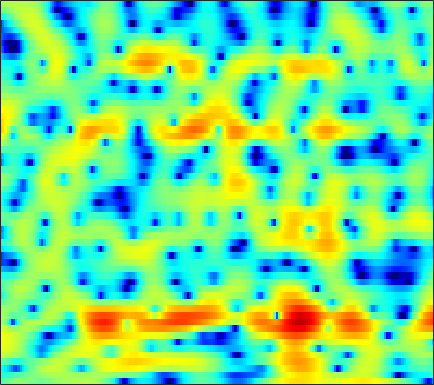

Data behind this chart, as committed beside it:
-3.1138, -2.3962, -1.5988, -0.96184, -0.57249, -0.16082, 0.14518, 0.3093, 0.44377, 0.48296, 0.43603, 0.35359, 0.19513, -0.010887, -0.18451, -0.41874, -0.62632, -0.744, -0.82749, -0.80323, -0.66407, -0.49704, -0.2162, 0.11511
-4.292, -4.107, -3.861, -3.615, -3.427, -3.164, -2.881, -2.65, -2.32, -1.967, -1.596, -1.314, -0.9384, -0.573, -0.309, 0.02517, 0.3379, 0.5575, 0.8298, 1.079, 1.304, 1.454, 1.627, 1.764
-5.047, -5.448, -6.287, -7.532, -8.783, -10.89, -13.06, -13.66, -11.99, -9.229, -6.744, -5.183, -3.458, -2.065, -1.19, -0.2059, 0.6103, 1.126, 1.709, 2.182, 2.565, 2.796, 3.024, 3.164
-0.9817, -1.255, -1.778, -2.455, -3.032, -3.803, -4.414, -4.648, -4.566, -4.092, -3.417, -2.892, -2.243, -1.695, -1.353, -0.9657, -0.6276, -0.3843, -0.05473, 0.3041, 0.7073, 1.033, 1.477, 1.902
3.057, 2.99, 2.812, 2.552, 2.314, 1.955, 1.559, 1.239, 0.7869, 0.2956, -0.2671, -0.7574, -1.544, -2.524, -3.422, -4.875, -6.63, -8.079, -9.67, -9.774, -8.204, -6.619, -4.575, -2.825
4.258, 4.259, 4.157, 3.951, 3.736, 3.382, 2.933, 2.527, 1.887, 1.126, 0.2325, -0.5362, -1.705, -3.061, -4.231, -6.004, -8.001, -9.529, -11.13, -11.5, -10.55, -9.42, -7.804, -6.305
4.739, 4.687, 4.541, 4.321, 4.097, 3.729, 3.277, 2.876, 2.258, 1.548, 0.7329, 0.04524, -0.9571, -2.071, -2.98, -4.26, -5.608, -6.635, -7.976, -9.214, -10.18, -10.62, -10.73, -10.27
4.916, 4.735, 4.456, 4.139, 3.872, 3.494, 3.113, 2.826, 2.43, 1.99, 1.464, 0.9947, 0.2514, -0.6311, -1.401, -2.592, -4.028, -5.322, -7.482, -10.33, -14.45, -19.26, -26.52, -18.93
4.038, 3.612, 2.912, 2.175, 1.655, 1.145, 0.9485, 1.007, 1.243, 1.519, 1.739, 1.817, 1.768, 1.547, 1.248, 0.7197, 0.03704, -0.5658, -1.484, -2.506, -3.53, -4.184, -4.806, -5.152
2.066, 1.345, -0.3375, -3.143, -6.503, -14.75, -12.51, -7.044, -3.125, -0.937, 0.4169, 1.088, 1.654, 1.954, 2.053, 2.072, 2.035, 2.009, 1.968, 1.889, 1.725, 1.554, 1.244, 0.8699
1.891, 1.587, 0.8423, -0.1363, -0.8762, -1.652, -1.807, -1.624, -1.266, -1.022, -1.063, -1.325, -1.952, -2.693, -3.14, -3.182, -2.463, -1.623, -0.4043, 0.6641, 1.516, 1.979, 2.327, 2.432
1.205, 1.18, 1.1, 0.9455, 0.8266, 0.6504, 0.3734, 0.06349, -0.4582, -1.141, -2.198, -3.395, -5.696, -9.169, -12.87, -15.8, -10.42, -7.047, -4.003, -1.945, -0.4643, 0.3882, 1.246, 1.82
-1.921, -1.402, -0.7451, -0.1955, 0.1175, 0.3929, 0.4781, 0.4504, 0.2536, -0.1262, -0.6909, -1.2, -1.952, -2.68, -3.086, -3.344, -3.256, -2.979, -2.439, -1.811, -1.161, -0.6971, -0.05218, 0.5895
-6.069, -4.173, -2.268, -0.8659, -0.09535, 0.6598, 1.18, 1.45, 1.614, 1.561, 1.383, 1.186, 0.8091, 0.3047, -0.1173, -0.7, -1.343, -1.886, -2.604, -3.184, -3.453, -3.345, -2.759, -1.793
-3.868, -2.728, -1.387, -0.2744, 0.4239, 1.191, 1.789, 2.115, 2.408, 2.565, 2.57, 2.457, 2.163, 1.681, 1.162, 0.2257, -1.056, -2.346, -4.754, -8.566, -16.08, -23.66, -11.23, -6.01
-2.557, -2.18, -1.627, -1.071, -0.6533, -0.1061, 0.4013, 0.736, 1.141, 1.491, 1.722, 1.806, 1.8, 1.65, 1.411, 0.9016, 0.186, -0.4784, -1.523, -2.602, -3.352, -3.478, -3.003, -2.015
-4.62, -4.602, -4.51, -4.317, -4.092, -3.69, -3.149, -2.645, -1.893, -1.151, -0.4474, 0.03854, 0.5767, 0.9633, 1.167, 1.323, 1.347, 1.302, 1.204, 1.097, 1.023, 1.028, 1.098, 1.205
-8.814, -9.143, -9.654, -10.2, -10.56, -10.7, -9.953, -8.751, -6.791, -4.881, -3.185, -2.066, -0.8252, 0.1439, 0.7323, 1.364, 1.818, 2.069, 2.325, 2.498, 2.592, 2.632, 2.652, 2.608
-14.31, -13.95, -14.12, -15.44, -17.64, -24.16, -23.93, -16.34, -10.77, -7.156, -4.502, -2.977, -1.389, -0.1416, 0.5933, 1.353, 1.934, 2.274, 2.615, 2.855, 3.024, 3.089, 3.107, 3.051
-15.04, -13.18, -11.55, -10.69, -10.2, -9.485, -8.445, -7.304, -5.588, -3.91, -2.357, -1.372, -0.3316, 0.4853, 0.9538, 1.4, 1.714, 1.895, 2.082, 2.257, 2.451, 2.59, 2.73, 2.799
-6.853, -6.425, -5.723, -4.888, -4.247, -3.397, -2.48, -1.808, -0.9733, -0.1628, 0.4784, 0.8272, 1.149, 1.2, 1.079, 0.7498, 0.2427, -0.1701, -0.5699, -0.6264, -0.2772, 0.2207, 0.9918, 1.67
-4.125, -3.867, -3.247, -2.358, -1.629, -0.6853, 0.2225, 0.8139, 1.436, 1.92, 2.136, 2.122, 1.887, 1.265, 0.5049, -0.9447, -3.143, -5.509, -10.04, -13.55, -8.917, -5.614, -2.466, -0.3185
-9.965, -8.91, -6.318, -3.925, -2.422, -0.7625, 0.4825, 1.196, 1.946, 2.352, 2.49, 2.418, 1.982, 1.255, 0.4637, -0.9581, -2.698, -4.208, -6.102, -6.882, -6.052, -4.668, -2.79, -1.081
-11.2, -9.622, -6.464, -3.794, -2.23, -0.5839, 0.6444, 1.346, 2.026, 2.414, 2.565, 2.496, 2.162, 1.562, 0.9453, -0.1103, -1.356, -2.345, -3.597, -4.478, -4.731, -4.4, -3.274, -1.873
-2.091, -1.996, -1.549, -0.9446, -0.4217, 0.2534, 0.8924, 1.333, 1.777, 2.145, 2.341, 2.34, 2.211, 1.762, 1.249, 0.2468, -1.238, -2.724, -5.577, -10.17, -18.16, -14.96, -7.849, -3.78
-0.9079, -1.093, -1.335, -1.548, -1.656, -1.703, -1.559, -1.288, -0.7886, -0.1512, 0.4234, 0.7888, 1.115, 1.198, 1.085, 0.6881, -0.03434, -0.778, -1.996, -3.232, -3.877, -3.606, -2.3, -0.752
-2.903, -3.424, -4.466, -5.865, -7.181, -8.954, -9.904, -9.428, -7.496, -5.435, -3.651, -2.509, -1.382, -0.4915, -0.01823, 0.4149, 0.6773, 0.7698, 0.8585, 0.9221, 1.113, 1.315, 1.704, 2.164
-4.486, -5.138, -6.506, -8.583, -10.77, -14.94, -19.19, -17.36, -12.59, -9.262, -6.798, -5.361, -3.731, -2.391, -1.522, -0.5361, 0.2809, 0.8032, 1.381, 1.873, 2.271, 2.545, 2.828, 3.069
-3.578, -4.042, -4.955, -6.116, -7.06, -8.282, -9.121, -9.458, -9.283, -8.804, -7.79, -6.93, -5.488, -3.974, -2.863, -1.464, -0.2589, 0.5446, 1.421, 2.135, 2.644, 2.936, 3.186, 3.293
-0.9737, -1.419, -2.174, -3.128, -3.961, -5.23, -6.692, -7.984, -10.05, -12.17, -13.12, -11.91, -8.844, -5.888, -3.986, -1.883, -0.1887, 0.8467, 1.953, 2.762, 3.317, 3.544, 3.658, 3.508
1.276, 0.835, 0.1468, -0.7119, -1.485, -2.761, -4.365, -5.869, -8.424, -11.69, -13.65, -12.24, -8.411, -5.263, -3.272, -1.154, 0.5622, 1.598, 2.714, 3.517, 4.015, 4.175, 4.066, 3.591
0.8511, 0.5614, 0.1146, -0.3957, -0.8613, -1.57, -2.438, -3.112, -4.012, -4.736, -5.08, -4.944, -4.344, -3.324, -2.439, -1.116, 0.1843, 1.099, 2.167, 3.014, 3.563, 3.79, 3.758, 3.341
-2.696, -2.604, -2.398, -2.204, -2.169, -2.259, -2.588, -2.945, -3.61, -4.336, -5.206, -5.688, -6.201, -6.016, -5.414, -4.038, -2.373, -1.134, 0.351, 1.557, 2.467, 2.95, 3.347, 3.433
-11.54, -8.944, -6.314, -4.67, -3.912, -3.422, -3.377, -3.646, -4.353, -5.569, -7.434, -9.579, -14.16, -22.27, -17.17, -10.06, -5.904, -3.684, -1.447, 0.222, 1.494, 2.203, 2.929, 3.413
-8.895, -7.473, -5.73, -4.448, -3.811, -3.348, -3.242, -3.393, -3.841, -4.673, -5.736, -6.787, -8.059, -8.616, -8.097, -6.437, -4.502, -3.114, -1.565, -0.2486, 0.7772, 1.447, 2.148, 2.748
-1.84, -1.988, -2.046, -2.076, -2.103, -2.139, -2.227, -2.289, -2.462, -2.619, -2.861, -2.977, -3.113, -3.059, -2.873, -2.479, -1.929, -1.511, -0.9148, -0.3913, 0.1188, 0.4753, 0.9626, 1.434
2.404, 1.711, 0.7269, -0.3009, -1.007, -1.694, -1.939, -1.845, -1.512, -1.093, -0.7762, -0.5755, -0.4227, -0.3536, -0.3529, -0.3826, -0.4713, -0.5937, -0.7748, -1.022, -1.175, -1.263, -1.126, -0.7946
6.357, 5.121, 2.928, -0.09933, -3.089, -7.589, -7.077, -4.426, -1.629, 0.01537, 1.03, 1.361, 1.568, 1.473, 1.262, 0.844, 0.2057, -0.3664, -1.482, -2.873, -4.729, -6.114, -7.203, -6.105
8.149, 7.012, 5.035, 2.497, 0.3093, -2.214, -2.577, -1.64, -0.2801, 0.4802, 0.6855, 0.5108, -0.05275, -0.8157, -1.404, -2.165, -2.869, -3.482, -4.647, -6.438, -9.431, -12.5, -16.46, -12.86
7.446, 6.84, 5.859, 4.762, 3.933, 2.905, 2.063, 1.5, 0.7479, -0.2185, -1.623, -2.966, -5.468, -8.748, -11.16, -12.27, -10.77, -9.779, -9.045, -9.059, -9.709, -10.12, -10.67, -10.54
6.455, 6.239, 5.818, 5.273, 4.787, 4.051, 3.224, 2.5, 1.369, 0.006825, -1.79, -3.482, -6.337, -10.12, -13.03, -14.08, -12.08, -10.71, -9.67, -9.577, -10.21, -11.07, -13.01, -15.4
4.912, 5.003, 4.968, 4.761, 4.5, 4.037, 3.416, 2.868, 2.016, 0.9882, -0.1657, -1.112, -2.473, -3.741, -4.554, -5.349, -5.789, -6.001, -6.382, -6.989, -7.933, -9.06, -11.07, -13.72
2.924, 3.205, 3.388, 3.387, 3.288, 3.043, 2.685, 2.361, 1.856, 1.284, 0.6747, 0.2057, -0.4266, -1.023, -1.431, -1.925, -2.352, -2.662, -3.093, -3.552, -4.075, -4.522, -5.04, -5.382
1.153, 1.392, 1.551, 1.567, 1.502, 1.327, 1.11, 0.9189, 0.6513, 0.4194, 0.1977, 0.03832, -0.1118, -0.2569, -0.3627, -0.4812, -0.6165, -0.7271, -0.8621, -1.011, -1.182, -1.274, -1.381, -1.424
-0.1802, -0.1386, -0.1909, -0.3673, -0.5756, -0.9083, -1.259, -1.482, -1.651, -1.651, -1.476, -1.257, -0.9155, -0.5592, -0.3103, -0.02116, 0.2119, 0.359, 0.5108, 0.617, 0.7065, 0.7685, 0.8228, 0.8654
-1.441, -1.538, -1.813, -2.317, -2.864, -3.792, -4.916, -5.7, -6.271, -5.975, -4.856, -3.811, -2.521, -1.395, -0.7041, 0.01663, 0.5796, 0.9142, 1.264, 1.567, 1.851, 2.021, 2.239, 2.399
-3.166, -3.029, -3.147, -3.696, -4.448, -6.12, -8.897, -12.42, -24.26, -16.89, -9.386, -6.269, -3.523, -1.732, -0.7883, 0.06107, 0.5649, 0.796, 1.055, 1.369, 1.794, 2.198, 2.769, 3.265
-5.402, -4.491, -3.916, -3.894, -4.165, -4.892, -5.878, -6.568, -6.974, -6.303, -4.692, -3.322, -1.754, -0.6395, -0.1134, 0.09509, -0.2964, -0.9422, -2.037, -2.658, -1.761, -0.2948, 1.656, 3.196
-5.979, -5.611, -5.419, -5.441, -5.549, -5.667, -5.593, -5.319, -4.696, -3.818, -2.735, -1.897, -0.8858, -0.1882, 0.04145, -0.1575, -1.162, -2.674, -6.331, -12.75, -8.202, -3.523, 0.4099, 2.788
-7.793, -8.692, -9.921, -11.16, -11.98, -12.46, -12.05, -11.29, -9.579, -7.455, -5.483, -4.149, -2.544, -1.309, -0.6926, -0.2079, -0.0765, -0.1531, -0.3512, -0.276, 0.3319, 1.114, 2.268, 3.266
-11.14, -13.26, -16.72, -20.8, -23.96, -27.81, -30.07, -25.23, -18.2, -12.88, -8.937, -6.627, -4.153, -2.245, -1.109, 0.05016, 0.8944, 1.377, 1.891, 2.339, 2.762, 3.064, 3.4, 3.641
-12.68, -15.06, -19.13, -25.19, -31.62, -31.41, -26.3, -22.38, -17.09, -12.35, -8.55, -6.237, -3.704, -1.701, -0.4635, 0.8423, 1.827, 2.393, 2.975, 3.369, 3.609, 3.687, 3.686, 3.553
-11.86, -12.79, -13.93, -14.78, -15.01, -14.59, -13.22, -11.74, -9.466, -7.064, -4.778, -3.21, -1.403, 0.1166, 1.059, 2.079, 2.842, 3.259, 3.617, 3.769, 3.735, 3.6, 3.291, 2.827
-13.52, -12.39, -10.95, -9.667, -8.764, -7.545, -6.25, -5.238, -3.807, -2.382, -0.996, -0.03184, 1.105, 2.058, 2.634, 3.224, 3.601, 3.743, 3.741, 3.542, 3.15, 2.744, 2.041, 1.184
-14.44, -11.26, -8.303, -6.182, -4.919, -3.469, -2.195, -1.317, -0.236, 0.7401, 1.602, 2.171, 2.824, 3.316, 3.574, 3.75, 3.725, 3.567, 3.172, 2.558, 1.728, 0.9635, -0.2401, -1.611
-5.654, -4.868, -3.643, -2.435, -1.582, -0.5502, 0.3631, 0.9783, 1.7, 2.319, 2.823, 3.123, 3.413, 3.56, 3.568, 3.418, 3.066, 2.657, 1.903, 0.8728, -0.4474, -1.649, -3.506, -5.649
-1.255, -0.8643, -0.2857, 0.315, 0.7598, 1.304, 1.78, 2.087, 2.437, 2.718, 2.93, 3.033, 3.074, 3.005, 2.861, 2.533, 2.015, 1.481, 0.5271, -0.7379, -2.398, -3.96, -6.554, -9.97
0.9951, 1.291, 1.638, 1.927, 2.088, 2.237, 2.316, 2.334, 2.319, 2.276, 2.223, 2.179, 2.105, 1.983, 1.837, 1.54, 1.088, 0.622, -0.2034, -1.3, -2.726, -4.04, -6.186, -8.836
